4-way image classification set "mstar" from GitHub (Tao-ran-ju/-2026--); label vocabulary: BMP2 serial number 9563, BRDM-2, BTR70 serial number C71, BTR-60.

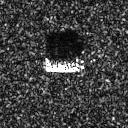
Label: BTR70 serial number C71

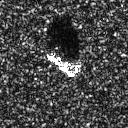
Label: BMP2 serial number 9563

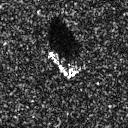
Label: BTR70 serial number C71

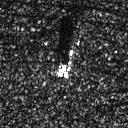
Label: BRDM-2

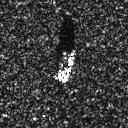
Label: BTR-60

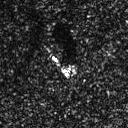
Label: BRDM-2
